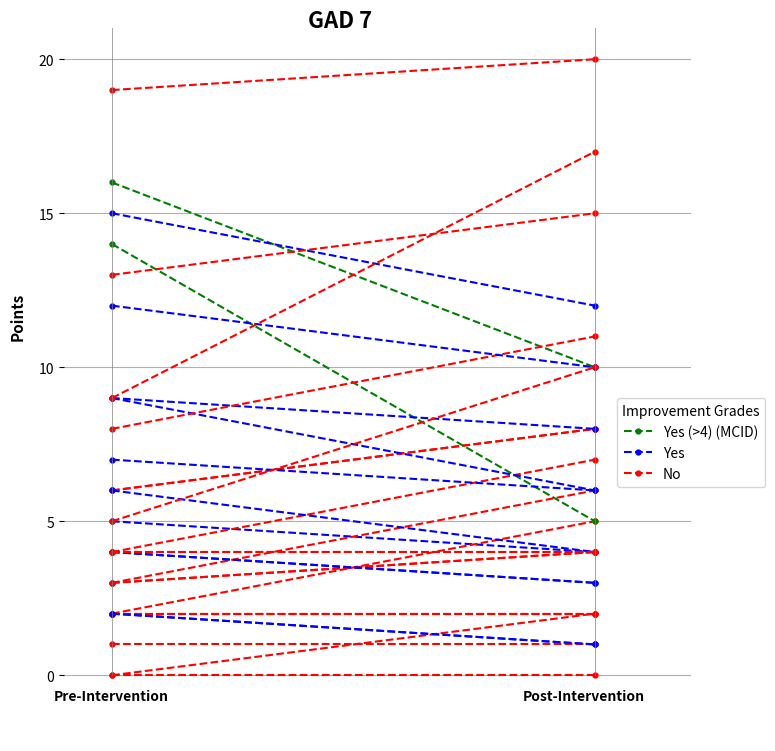

This chart was generated by the following Python code:
import matplotlib.pyplot as plt

# Dataset
PHQ_Pre = [16, 5, 2, 3, 2, 3, 4, 2, 4, 6, 14, 6, 2, 0, 9, 1, 9, 2, 3, 4, 8, 12, 0, 7, 19, 6, 4, 15, 13, 4, 9, 5, 2]
PHQ_Post = [10, 4, 2, 4, 1, 4, 7, 5, 3, 8, 5, 8, 2, 2, 8, 1, 6, 2, 6, 3, 11, 10, 0, 6, 20, 4, 4, 12, 15, 4, 17, 10, 1]

fig, ax = plt.subplots(figsize=(8.1, 9), facecolor='white')

Filled1 = False
Filled2 = False
Filled3 = False

for i in range(len(PHQ_Pre)):
    x_val = [0, 1]
    y_val = [PHQ_Pre[i], PHQ_Post[i]]
    if PHQ_Pre[i] - PHQ_Post[i] > 4:
        if Filled1 is True:
            plt.plot(x_val, y_val, color="green", linestyle='dashed', marker='o', markersize=3.5)
        else:
            plt.plot(x_val, y_val, color="green", linestyle='dashed', label="Yes (>4) (MCID)", marker='o',
                     markersize=3.5)
            Filled1 = True
    elif PHQ_Pre[i] - PHQ_Post[i] > 0:
        if Filled2 is True:
            plt.plot(x_val, y_val, color="blue", linestyle='dashed', marker='o', markersize=3.5)
        else:
            plt.plot(x_val, y_val, color="blue", linestyle='dashed', label="Yes", marker='o', markersize=3.5)
            Filled2 = True
    else:
        if Filled3 is True:
            plt.plot(x_val, y_val, color="red", linestyle='dashed', marker='o', markersize=3.5)
        else:
            plt.plot(x_val, y_val, color="red", linestyle='dashed', label="No", marker='o', markersize=3.5)
            Filled3 = True

plt.plot([0, 0], [0, 50], color="gray", linestyle='solid', linewidth=0.5)
plt.plot([1, 1], [0, 50], color="gray", linestyle='solid', linewidth=0.5)

# add axis labels and a title to the graph
plt.grid("on")
plt.xlabel(' ')
plt.ylabel('Points', fontweight="bold", fontsize=11)
plt.title('GAD 7', fontweight="bold", fontsize=16, x=0.44, y=0.99)
plt.xticks([])
plt.yticks([0, 5, 10, 15, 20, 25])
plt.ylim(-1.5, 21)
plt.xlim(-0.1, 1.2)

# add legend to the graph
fig.legend(title="Improvement Grades", loc='right', bbox_to_anchor=(1, 0.42))
ax.text(-0.12, -0.8, "Pre-Intervention", fontweight="bold")
ax.text(0.85, -0.8, "Post-Intervention", fontweight="bold")
ax.spines['top'].set_visible(False)
ax.spines['right'].set_visible(False)
ax.spines['bottom'].set_visible(False)
ax.spines['left'].set_visible(False)
ax.yaxis.set_label_coords(-0.06, 0.585)

# display the graph
plt.show()
